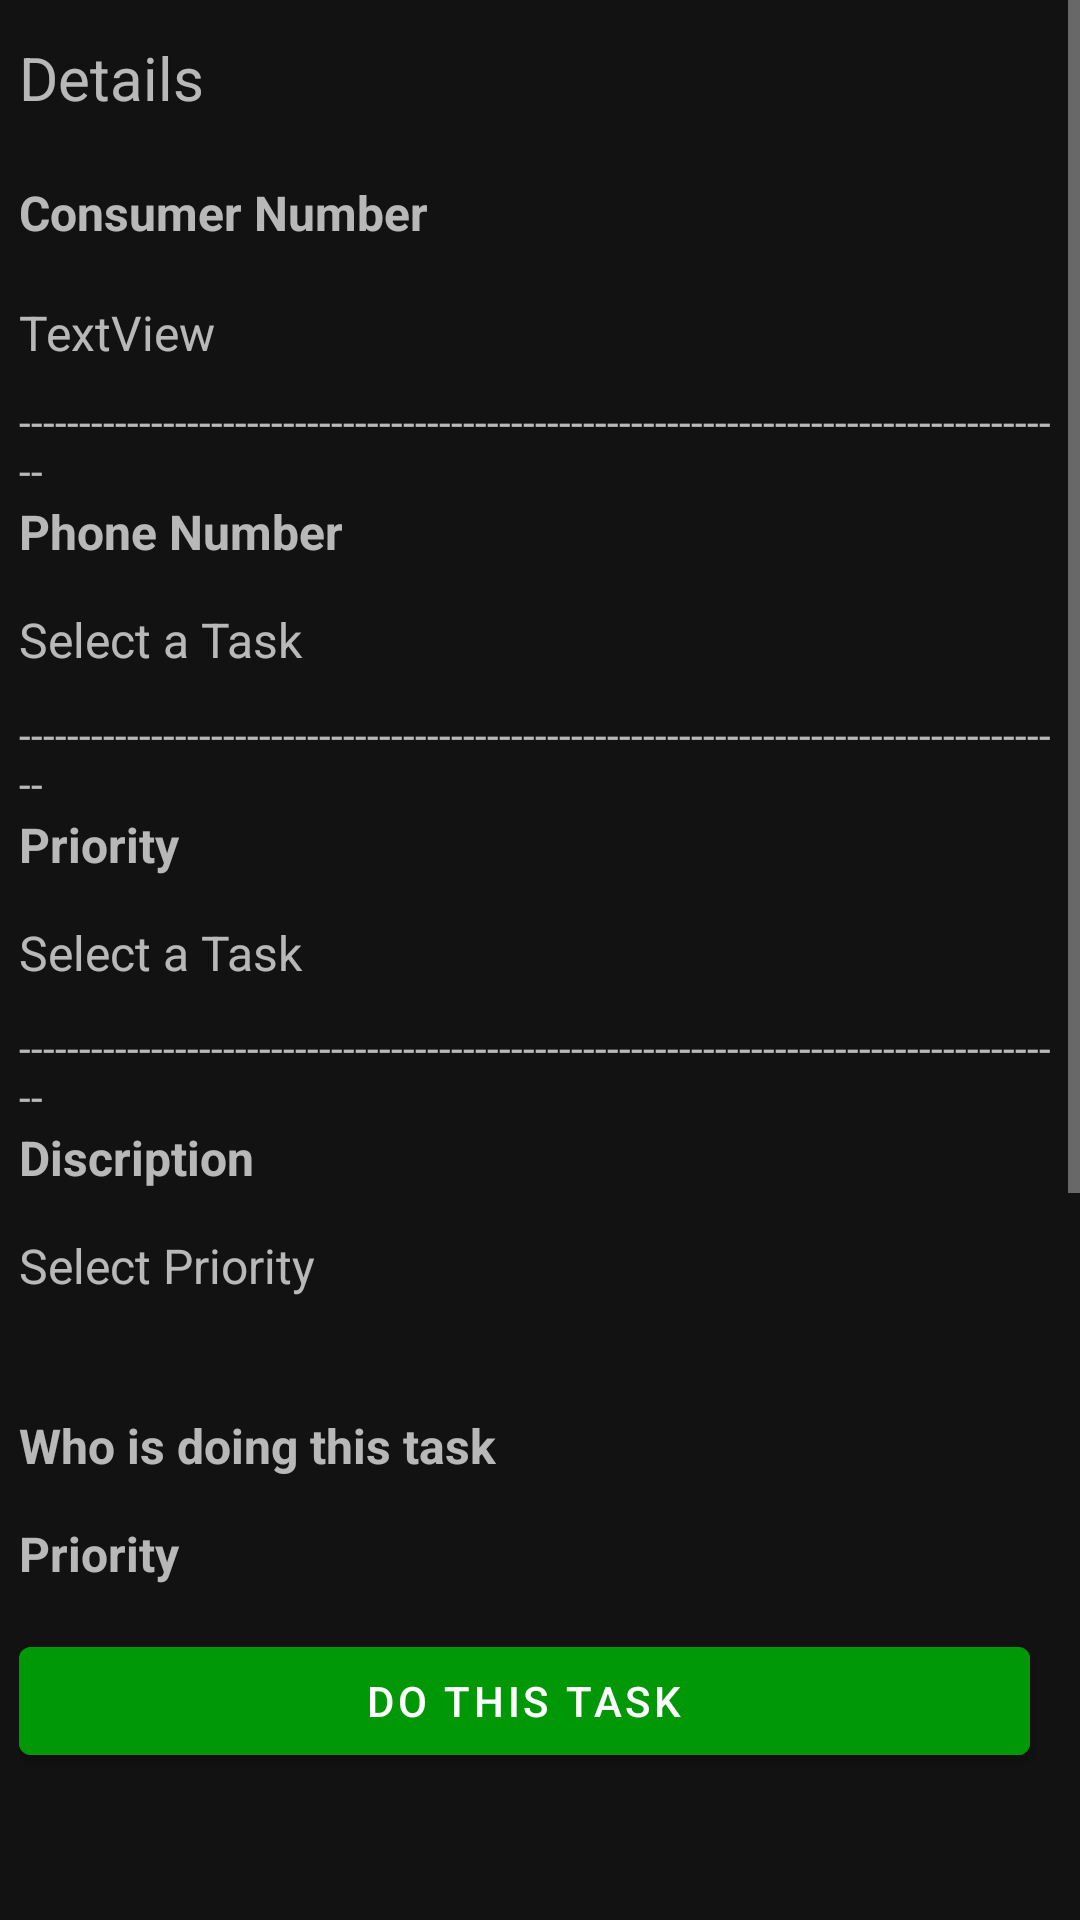

Android layout source for this screen:
<!-- AndroidManifest.xml: application theme Theme.KeralavisionTaskOrganizer -->
<!-- res/layout/activity_view_full_collection_operator_field.xml -->
<?xml version="1.0" encoding="utf-8"?>
<ScrollView xmlns:android="http://schemas.android.com/apk/res/android"
    xmlns:app="http://schemas.android.com/apk/res-auto"
    xmlns:tools="http://schemas.android.com/tools"
    android:layout_width="match_parent"
    android:layout_height="match_parent"
    android:layout_marginStart="1dp"
    android:layout_marginTop="1dp"
    android:layout_marginEnd="1dp"
    tools:context=".ViewFullCollectionOperatorField">


    <LinearLayout
        android:id="@+id/linear_layout"
        android:layout_width="wrap_content"
        android:layout_height="300dp"
        android:gravity="center"
        android:orientation="vertical">

        <LinearLayout
            android:layout_width="347dp"
            android:layout_height="1028dp"
            android:layout_marginStart="32dp"
            android:layout_marginTop="1dp"
            android:layout_marginEnd="32dp"
            android:layout_marginBottom="1dp"
            android:orientation="vertical"
            app:layout_constraintBottom_toBottomOf="parent"
            app:layout_constraintEnd_toEndOf="parent"
            app:layout_constraintStart_toStartOf="parent"
            app:layout_constraintTop_toTopOf="parent">

            <TextView
                android:id="@+id/textView11"
                android:layout_width="match_parent"
                android:layout_height="50dp"
                android:gravity="center_vertical"
                android:text="Details"
                android:textSize="20sp" />

            <TextView
                android:id="@+id/textView12"
                android:layout_width="match_parent"
                android:layout_height="40dp"
                android:gravity="center_vertical"
                android:text="Consumer Number"
                android:textStyle="bold"
                android:textSize="16sp" />

            <TextView
                android:id="@+id/CollectionConsumerNumberTextField"
                android:layout_width="match_parent"
                android:layout_height="40dp"
                android:gravity="center_vertical"
                android:text="TextView"
                android:textSize="16sp" />

            <TextView
                android:id="@+id/textView19"
                android:text="----------------------------------------------------------------------------------------"
                android:layout_width="match_parent"
                android:layout_height="wrap_content" />

            <TextView
                android:id="@+id/textView16"
                android:layout_width="match_parent"
                android:layout_height="36dp"
                android:text="Phone Number"
                android:textSize="16sp"
                android:textStyle="bold" />

            <TextView
                android:id="@+id/CollectionPhoneNumberview"
                android:layout_width="match_parent"
                android:layout_height="33dp"
                android:text="Select a Task"
                android:textSize="16sp" />

            <TextView
                android:id="@+id/textView19drghsrg"
                android:text="----------------------------------------------------------------------------------------"
                android:layout_width="match_parent"
                android:layout_height="wrap_content" />

            <TextView
                android:id="@+id/textView16dsetgsdh"
                android:layout_width="match_parent"
                android:layout_height="36dp"
                android:text="Priority"
                android:textStyle="bold"
                android:textSize="16sp" />

            <TextView
                android:id="@+id/CollectionPriorityview"
                android:layout_width="match_parent"
                android:layout_height="33dp"
                android:text="Select a Task"
                android:textSize="16sp" />

            <TextView
                android:id="@+id/textView23jgkguk"
                android:text="----------------------------------------------------------------------------------------"
                android:layout_width="match_parent"
                android:layout_height="wrap_content" />

            <TextView
                android:id="@+id/textView17fvsves"
                android:layout_width="match_parent"
                android:layout_height="36dp"
                android:text="Discription"
                android:textStyle="bold"
                android:textSize="16sp" />

            <TextView
                android:id="@+id/CollectionDiscriptionview"
                android:layout_width="match_parent"
                android:layout_height="41dp"
                android:text="Select Priority"
                android:textSize="16sp" />

            <TextView
                android:id="@+id/textV"
                android:layout_width="match_parent"
                android:layout_height="wrap_content" />

            <TextView
                android:id="@+id/textView16dsetgsdh2"
                android:layout_width="match_parent"
                android:layout_height="36dp"
                android:text="Who is doing this task"
                android:textSize="16sp"
                android:textStyle="bold" />

            <TextView
                android:id="@+id/CollectionwhoIsDoingThisTaskTextView"
                android:layout_width="match_parent"
                android:layout_height="36dp"
                android:text="Priority"
                android:textSize="16sp"
                android:textStyle="bold" />

            <LinearLayout
                android:layout_width="match_parent"
                android:layout_height="50dp"
                android:orientation="horizontal">

                <Button
                    android:id="@+id/collectionDoThisTaskButton"
                    android:layout_width="wrap_content"
                    android:layout_height="wrap_content"
                    android:layout_weight="1"
                    android:backgroundTint="#009806"
                    android:text="Do this Task" />

                <TextView
                    android:id="@+id/textView14"
                    android:layout_width="10dp"
                    android:layout_height="wrap_content"

                    />


            </LinearLayout>


        </LinearLayout>
    </LinearLayout>

</ScrollView>
<!-- resources referenced by this layout -->
<resources>
  <style name="Theme.KeralavisionTaskOrganizer" parent="Theme.MaterialComponents.NoActionBar">
          
          <item name="colorPrimary">#FFEB3B</item>
          <item name="colorPrimaryVariant">@color/black</item>
          <item name="colorOnPrimary">@color/white</item>
          
          <item name="colorSecondary">@color/teal_200</item>
          <item name="colorSecondaryVariant">@color/teal_700</item>
          <item name="colorOnSecondary">@color/black</item>
          
          <item name="android:statusBarColor">?attr/colorPrimaryVariant</item>
          
      </style>
  <!-- not gathered from this repository: default colours our renderer supplied (Android Studio template values) -->
  <color name="teal_200">#FF03DAC5</color>
  <color name="teal_700">#FF018786</color>
  <color name="black">#FF000000</color>
  <color name="white">#FFFFFFFF</color>
</resources>
